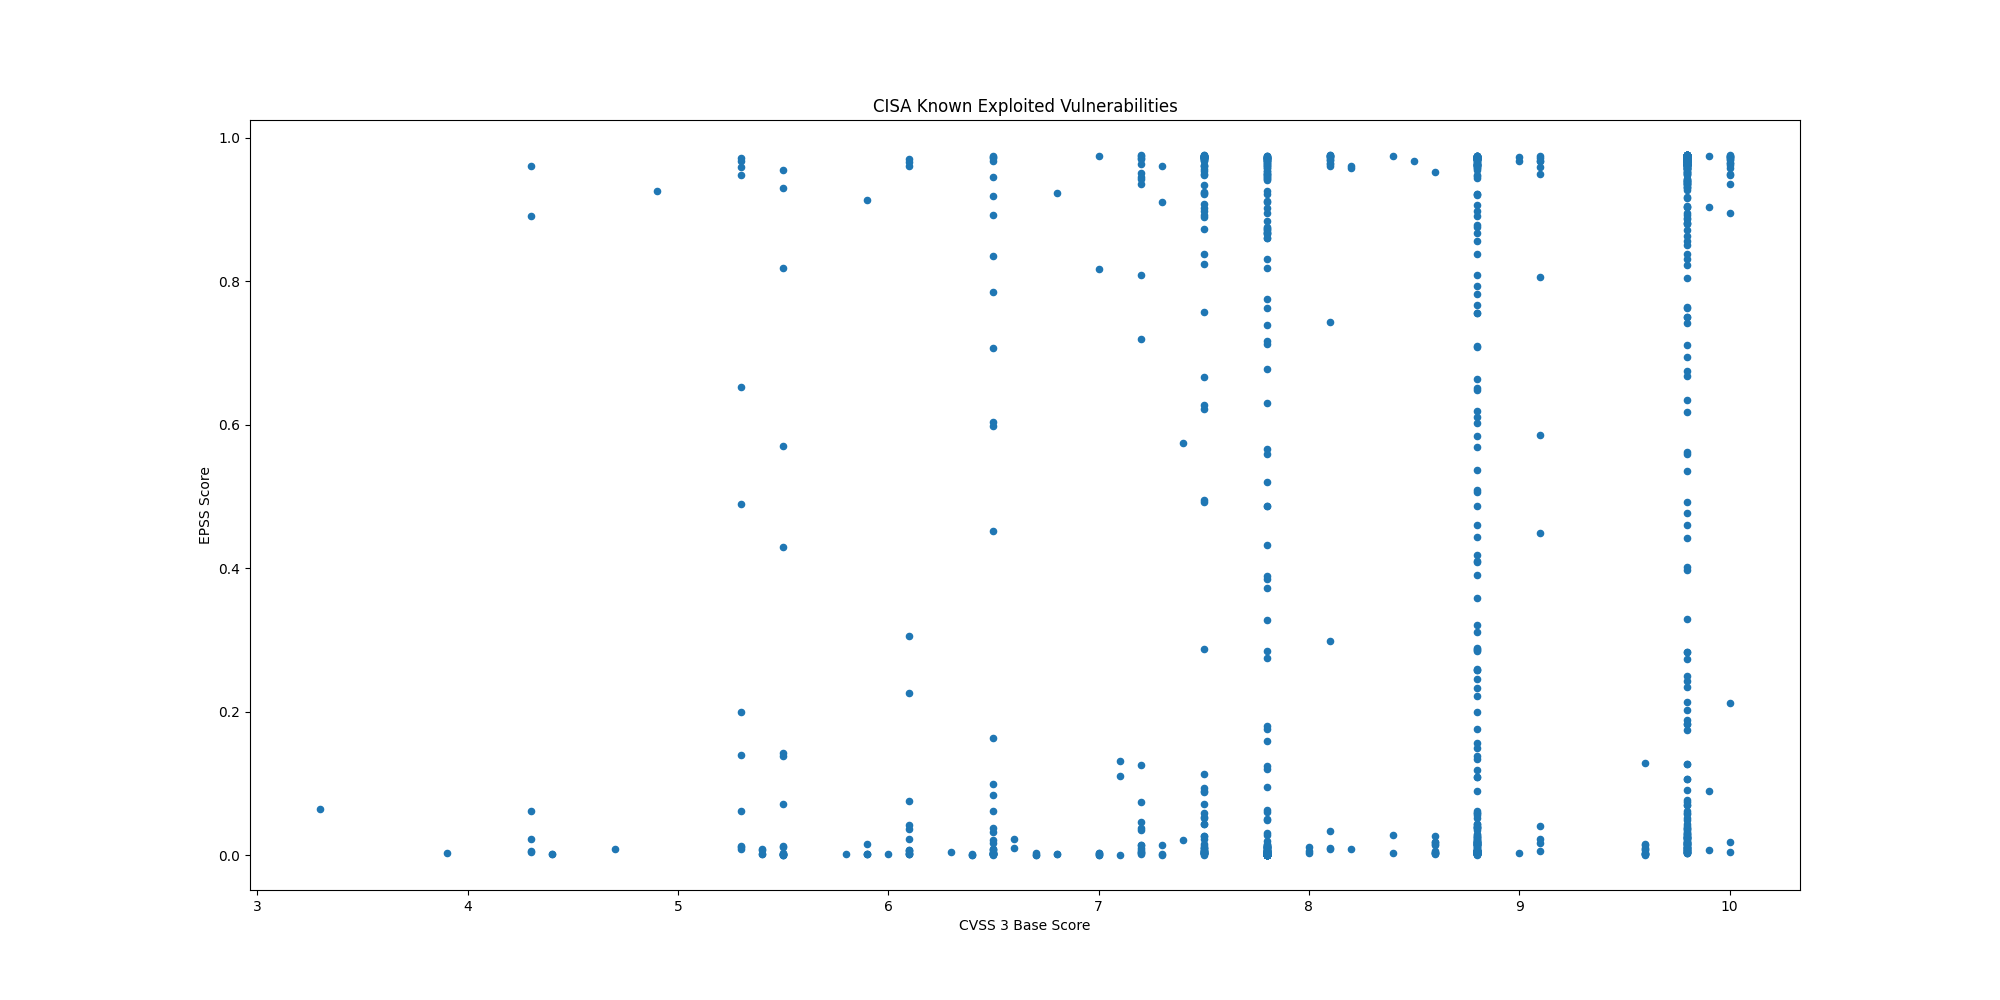

The file beside this chart, header and first rows:
CVE, CVSS3, EPSS, EPSS Percentile, Description, Vendor, Product
CVE-2024-11667, , 0.00043, 0.1048, Multiple Zyxel firewalls contain a path …, Zyxel, Multiple Firewalls
CVE-2024-11680, , 0.00045, 0.1733, ProjectSend contains an improper authent…, ProjectSend, ProjectSend
CVE-2023-45727, 7.5, 0.00171, 0.5527, North Grid Proself Enterprise/Standard, …, North Grid, Proself
CVE-2023-28461, 9.8, 0.00321, 0.7138, Array Networks AG and vxAG ArrayOS conta…, Array Networks, AG/vxAG ArrayOS
CVE-2024-21287, 7.5, 0.00087, 0.3851, Oracle Agile Product Lifecycle Managemen…, Oracle, Agile Product Lifecycle Management (PLM)
CVE-2024-44309, 6.1, 0.00183, 0.5675, Apple iOS, macOS, and other Apple produc…, Apple, Multiple Products
CVE-2024-44308, 8.8, 0.00183, 0.5675, Apple iOS, macOS, and other Apple produc…, Apple, Multiple Products
CVE-2024-38813, 9.8, 0.00416, 0.7485, VMware vCenter contains an improper chec…, VMware, vCenter Server
CVE-2024-38812, 9.8, 0.00416, 0.7485, VMware vCenter Server contains a heap-ba…, VMware, vCenter Server
CVE-2024-9474, 7.2, 0.9751, 0.9999, Palo Alto Networks PAN-OS contains an OS…, Palo Alto Networks, PAN-OS
CVE-2024-0012, 9.8, 0.9719, 0.9986, Palo Alto Networks PAN-OS contains an au…, Palo Alto Networks, PAN-OS
CVE-2024-1212, 9.8, 0.9417, 0.9928, Progress Kemp LoadMaster contains an OS …, Progress, Kemp LoadMaster
CVE-2024-9465, 9.1, 0.9496, 0.9938, Palo Alto Networks Expedition contains a…, Palo Alto Networks, Expedition
CVE-2024-9463, 7.5, 0.9623, 0.9959, Palo Alto Networks Expedition contains a…, Palo Alto Networks, Expedition
CVE-2021-26086, 5.3, 0.9709, 0.9982, Atlassian Jira Server and Data Center co…, Atlassian, Jira Server and Data Center
CVE-2014-2120, 6.1, 0.00246, 0.6503, Cisco Adaptive Security Appliance (ASA) …, Cisco, Adaptive Security Appliance (ASA)
CVE-2021-41277, 7.5, 0.9729, 0.999, Metabase contains a local file inclusion…, Metabase, Metabase
CVE-2024-43451, 6.5, 0.00469, 0.7631, Microsoft Windows contains an NTLMv2 has…, Microsoft, Windows
CVE-2024-49039, 8.8, 0.00677, 0.8055, Microsoft Windows Task Scheduler contain…, Microsoft, Windows
CVE-2019-16278, 9.8, 0.9742, 0.9996, Nostromo nhttpd contains a directory tra…, Nostromo, nhttpd
CVE-2024-51567, 9.8, 0.4013, 0.9739, CyberPanel contains an incorrect default…, CyberPersons, CyberPanel
CVE-2024-43093, 7.8, 0.00246, 0.6506, Android Framework contains an unspecifie…, Android, Framework
CVE-2024-5910, 9.8, 0.9705, 0.9982, Palo Alto Networks Expedition contains a…, Palo Alto Networks, Expedition
CVE-2024-8956, 9.1, 0.01724, 0.8833, PTZOptics PT30X-SDI/NDI cameras contain …, PTZOptics, PT30X-SDI/NDI Cameras
CVE-2024-8957, 9.8, 0.00967, 0.8396, PTZOptics PT30X-SDI/NDI cameras contain …, PTZOptics, PT30X-SDI/NDI Cameras
CVE-2024-37383, 6.1, 0.03646, 0.9202, RoundCube Webmail contains a cross-site …, Roundcube, Webmail
CVE-2024-20481, 5.8, 0.00226, 0.6162, Cisco Adaptive Security Appliance (ASA) …, Cisco, Adaptive Security Appliance (ASA) and Fi…
CVE-2024-47575, 9.8, 0.8863, 0.9883, Fortinet FortiManager contains a missing…, Fortinet, FortiManager
CVE-2024-38094, , 0.04644, 0.9287, Microsoft SharePoint contains a deserial…, Microsoft, SharePoint
CVE-2024-9537, 9.8, 0.03641, 0.9202, ScienceLogic SL1 (formerly EM7) is affec…, ScienceLogic, SL1
CVE-2024-40711, 9.8, 0.9669, 0.997, Veeam Backup and Replication contains a …, Veeam, Backup & Replication
CVE-2024-28987, 9.1, 0.9595, 0.9954, SolarWinds Web Help Desk contains a hard…, SolarWinds, Web Help Desk
CVE-2024-9680, 9.8, 0.00311, 0.7083, Mozilla Firefox and Firefox ESR contain …, Mozilla, Firefox
CVE-2024-30088, , 0.00148, 0.5207, Microsoft Windows Kernel contains a time…, Microsoft, Windows
CVE-2024-9380, 7.2, 0.04637, 0.9287, Ivanti Cloud Services Appliance (CSA) co…, Ivanti, Cloud Services Appliance (CSA)
CVE-2024-9379, 7.2, 0.00756, 0.8169, Ivanti Cloud Services Appliance (CSA) co…, Ivanti, Cloud Services Appliance (CSA)
CVE-2024-23113, 9.8, 0.01842, 0.8877, Fortinet FortiOS, FortiPAM, FortiProxy, …, Fortinet, Multiple Products
CVE-2024-43573, 8.1, 0.01063, 0.8477, Microsoft Windows MSHTML Platform contai…, Microsoft, Windows
CVE-2024-43572, 7.8, 0.00076, 0.343, Microsoft Windows Management Console con…, Microsoft, Windows
CVE-2024-43047, , 0.00064, 0.2974, Multiple Qualcomm chipsets contain a use…, Qualcomm, Multiple Chipsets
CVE-2024-45519, 9.8, 0.7638, 0.9829, Synacor Zimbra Collaboration contains an…, Synacor, Zimbra Collaboration
CVE-2024-29824, 8.8, 0.3215, 0.9715, Ivanti Endpoint Manager (EPM) contains a…, Ivanti, Endpoint Manager (EPM)
CVE-2019-0344, 9.8, 0.2835, 0.9699, SAP Commerce Cloud (formerly known as Hy…, SAP, Commerce Cloud
CVE-2020-15415, 9.8, 0.9302, 0.9915, DrayTek Vigor3900, Vigor2960, and Vigor3…, DrayTek, Multiple Vigor Routers
CVE-2023-25280, 9.8, 0.01596, 0.8787, D-Link DIR-820 routers contain an OS com…, D-Link, DIR-820 Router
CVE-2024-7593, 9.8, 0.9725, 0.9989, Ivanti Virtual Traffic Manager contains …, Ivanti, Virtual Traffic Manager
CVE-2024-8963, 9.1, 0.9673, 0.9971, Ivanti Cloud Services Appliance (CSA) co…, Ivanti, Cloud Services Appliance (CSA)
CVE-2020-14644, 9.8, 0.2429, 0.9678, Oracle WebLogic Server, a product within…, Oracle, WebLogic Server
CVE-2022-21445, , 0.05382, 0.9339, Oracle ADF Faces library, included with …, Oracle, ADF Faces
CVE-2020-0618, 8.8, 0.9725, 0.9989, Microsoft SQL Server Reporting Services …, Microsoft, SQL Server
CVE-2024-27348, 9.8, 0.9634, 0.9961, Apache HugeGraph-Server contains an impr…, Apache, HugeGraph-Server
CVE-2014-0502, 8.8, 0.4102, 0.9741, Adobe Flash Player contains a double fre…, Adobe, Flash Player
CVE-2013-0648, 8.8, 0.2577, 0.9687, Adobe Flash Player contains an unspecifi…, Adobe, Flash Player
CVE-2013-0643, 8.8, 0.2577, 0.9687, Adobe Flash Player contains an incorrect…, Adobe, Flash Player
CVE-2014-0497, 9.8, 0.9672, 0.9971, Adobe Flash Player contains an integer u…, Adobe, Flash Player
CVE-2024-6670, 9.8, 0.9039, 0.9895, Progress WhatsUp Gold contains a SQL inj…, Progress, WhatsUp Gold
CVE-2024-43461, 8.8, 0.02933, 0.9116, Microsoft Windows MSHTML Platform contai…, Microsoft, Windows
CVE-2024-8190, 7.2, 0.1257, 0.9566, Ivanti Cloud Services Appliance (CSA) co…, Ivanti, Cloud Services Appliance
CVE-2024-38217, , 0.00226, 0.6162, Microsoft Windows Mark of the Web (MOTW)…, Microsoft, Windows
CVE-2024-38014, , 0.00078, 0.35, Microsoft Windows Installer contains an …, Microsoft, Windows
... 1,166 more rows
